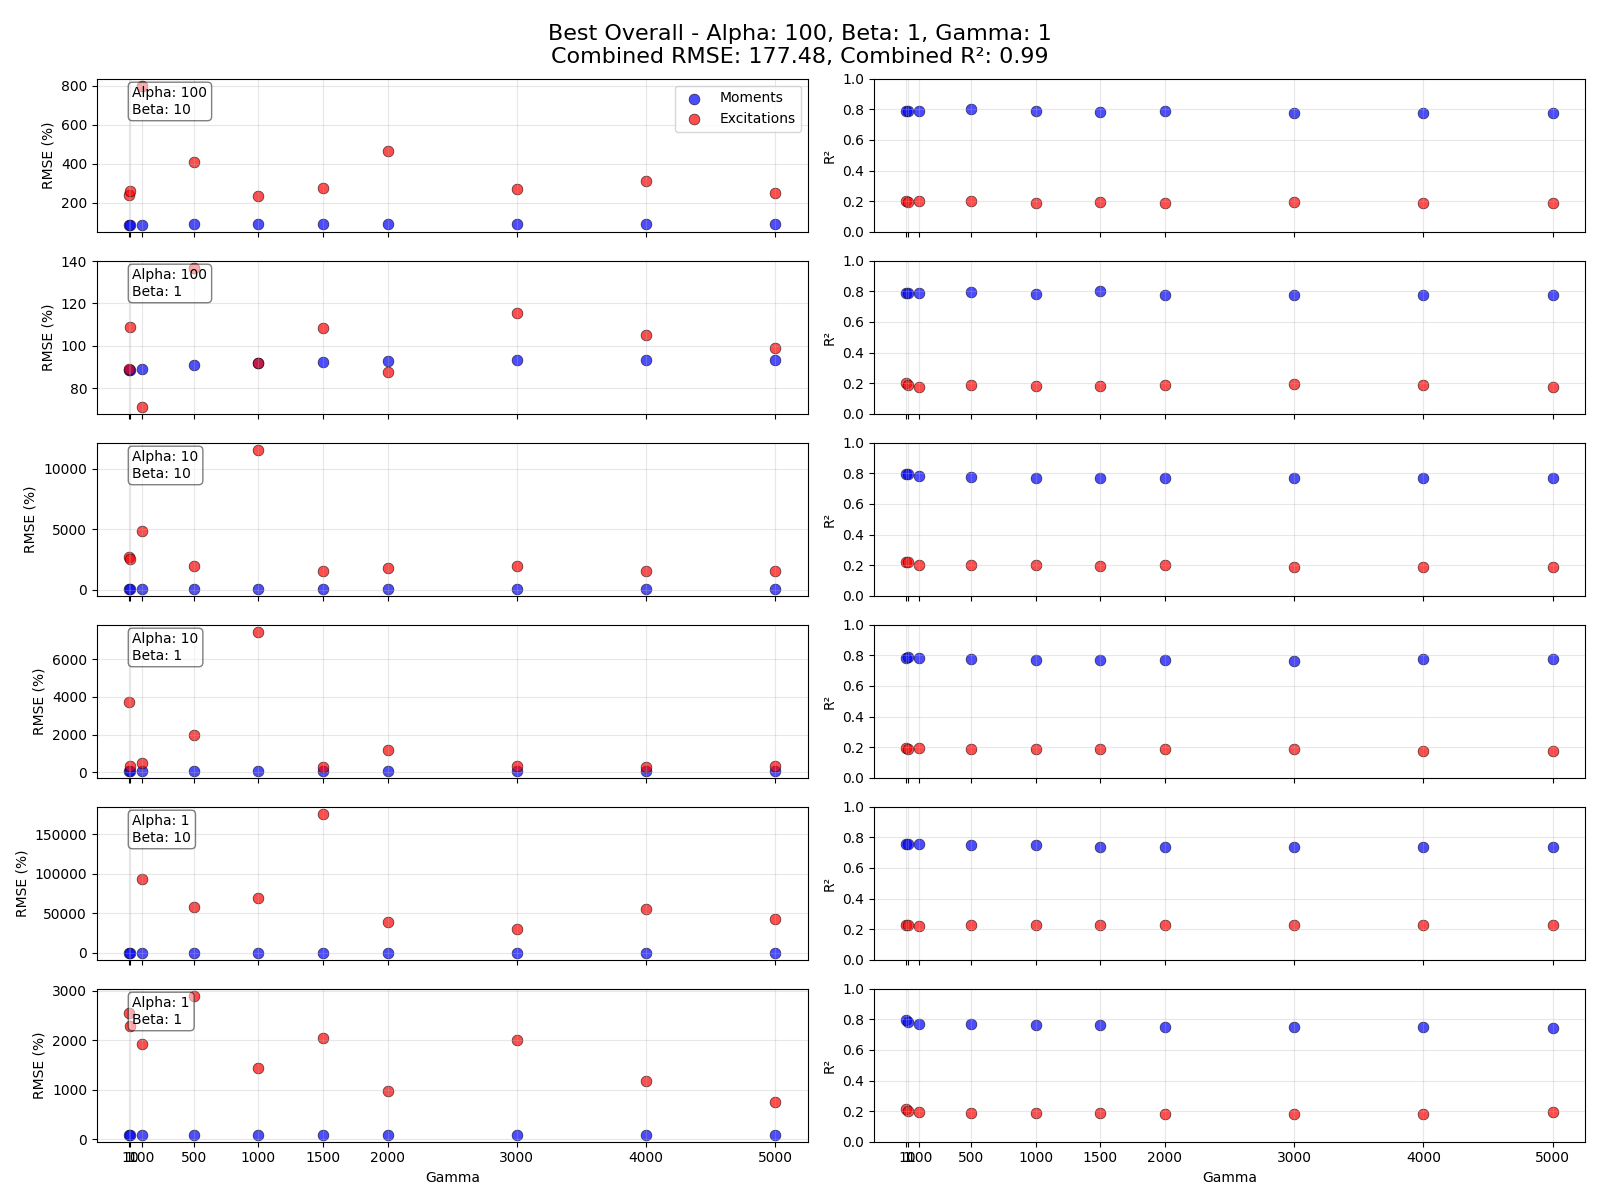

Data behind this chart, as committed beside it:
Alpha, Beta, Gamma, RMSE_Moments, R2_Moments, RMSE_Excitations, R2_Excitations
100, 10, 1, 88.6, 0.7874, 242.7, 0.2015
100, 10, 10, 88.61, 0.7881, 263.9, 0.1966
100, 10, 100, 88.93, 0.7904, 801, 0.1983
100, 10, 1000, 92.07, 0.7868, 233.4, 0.1887
100, 10, 1500, 92.49, 0.7833, 278.7, 0.1947
100, 10, 2000, 92.74, 0.7866, 467.8, 0.1903
100, 10, 3000, 93.05, 0.7787, 272.6, 0.192
100, 10, 4000, 93.21, 0.7772, 312.5, 0.1894
100, 10, 500, 91.05, 0.7987, 408, 0.1993
100, 10, 5000, 93.31, 0.7766, 249.6, 0.1851
100, 1, 1, 88.59, 0.7858, 88.89, 0.2035
100, 1, 10, 88.6, 0.7918, 108.9, 0.1869
100, 1, 100, 88.88, 0.7885, 71.18, 0.1753
100, 1, 1000, 92.06, 0.7838, 91.64, 0.1835
100, 1, 1500, 92.48, 0.799, 108.6, 0.1788
100, 1, 2000, 92.74, 0.778, 87.46, 0.1895
100, 1, 3000, 93.05, 0.7763, 115.7, 0.1933
100, 1, 4000, 93.21, 0.7747, 105, 0.1857
100, 1, 500, 91.02, 0.7973, 136.9, 0.1898
100, 1, 5000, 93.31, 0.7768, 98.87, 0.1742
10, 10, 1, 88.93, 0.7942, 2743, 0.2188
10, 10, 10, 89.41, 0.7969, 2549, 0.2172
10, 10, 100, 92.17, 0.7825, 4870, 0.1999
10, 10, 1000, 93.58, 0.772, 11584, 0.1989
10, 10, 1500, 94.16, 0.7711, 1542, 0.1971
10, 10, 2000, 94.22, 0.7678, 1836, 0.1984
10, 10, 3000, 94.29, 0.769, 1945, 0.1896
10, 10, 4000, 94.33, 0.7682, 1571, 0.1884
10, 10, 500, 93.8, 0.7738, 1984, 0.1985
10, 10, 5000, 94.35, 0.7663, 1569, 0.1889
10, 1, 1, 89.06, 0.7848, 3708, 0.1939
10, 1, 10, 89.39, 0.7878, 316.9, 0.1862
10, 1, 100, 92.54, 0.7806, 503.1, 0.1926
10, 1, 1000, 94.06, 0.7723, 7452, 0.1883
10, 1, 1500, 94.16, 0.7698, 306.5, 0.1867
10, 1, 2000, 94.22, 0.7688, 1170, 0.1859
10, 1, 3000, 94.29, 0.7658, 363.3, 0.1908
10, 1, 4000, 94.33, 0.7744, 306.7, 0.1753
10, 1, 500, 93.79, 0.7735, 2006, 0.1906
10, 1, 5000, 94.35, 0.7745, 362.1, 0.1732
1, 10, 1, 92.64, 0.7572, inf, 0.2291
1, 10, 10, 93.22, 0.7582, inf, 0.227
1, 10, 100, 94.08, 0.7574, 93705, 0.2236
1, 10, 1000, 94.41, 0.7467, 69263, 0.2266
1, 10, 1500, 94.43, 0.7396, 176040, 0.2265
1, 10, 2000, 94.45, 0.7385, 38997, 0.2266
1, 10, 3000, 94.46, 0.7369, 29672, 0.2272
1, 10, 4000, 94.46, 0.7356, 55198, 0.2269
1, 10, 500, 94.36, 0.75, 58591, 0.226
1, 10, 5000, 94.47, 0.7348, 43050, 0.2276
1, 1, 1, 89.87, 0.794, 2556, 0.2163
1, 1, 10, 92.64, 0.7803, 2277, 0.2031
1, 1, 100, 94.06, 0.7711, 1922, 0.1959
1, 1, 1000, 94.41, 0.76, 1442, 0.1858
1, 1, 1500, 94.43, 0.76, 2049, 0.1848
1, 1, 2000, 94.45, 0.7527, 973.2, 0.1844
1, 1, 3000, 94.46, 0.75, 2002, 0.1814
1, 1, 4000, 94.46, 0.7524, 1171, 0.1797
1, 1, 500, 94.35, 0.7717, 2897, 0.1864
1, 1, 5000, 94.47, 0.746, 753.5, 0.1912
